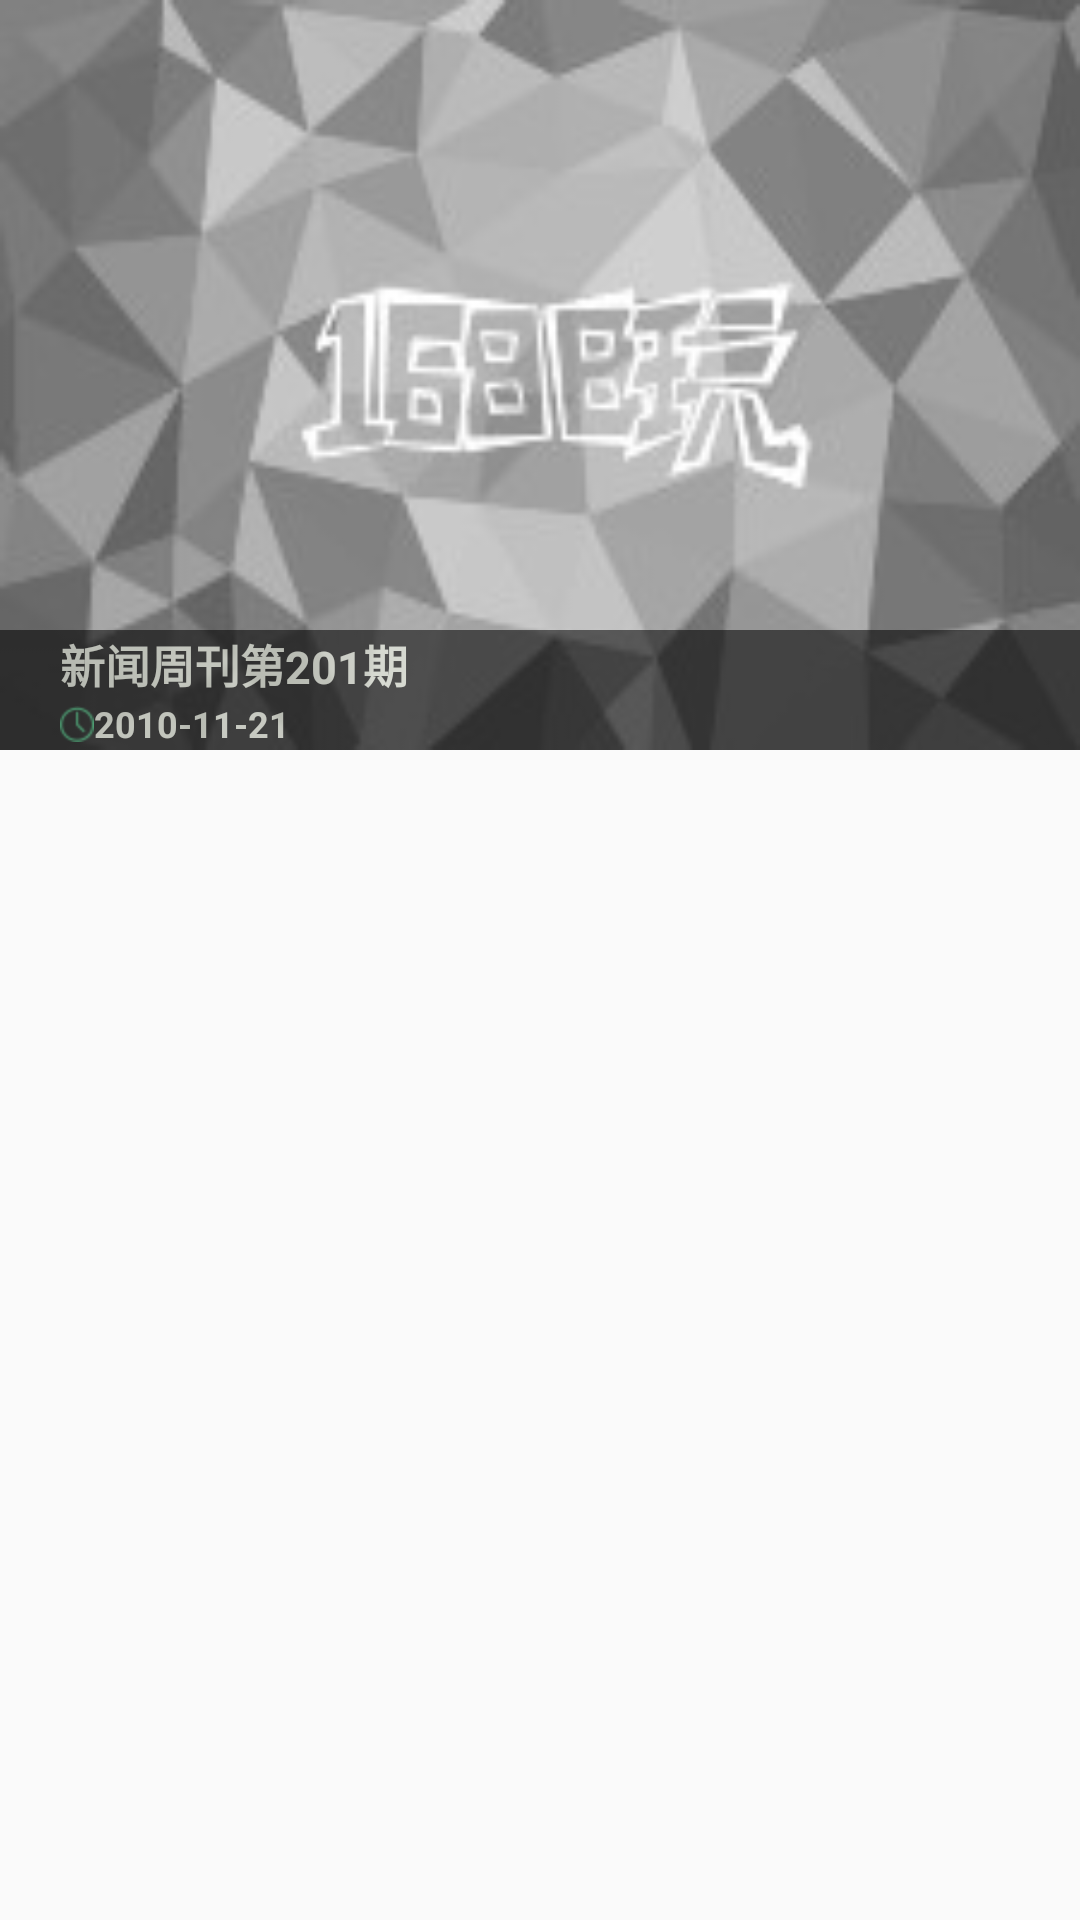

The Android layout XML behind this screen, and the referenced resources:
<!-- AndroidManifest.xml: application theme Theme.AppCompat.Light.NoActionBar -->
<!-- res/layout/special_hit_third_item.xml -->
<?xml version="1.0" encoding="utf-8"?>
<RelativeLayout xmlns:android="http://schemas.android.com/apk/res/android"
    android:layout_width="match_parent" android:layout_height="match_parent">
    <ImageView
        android:id="@+id/hit_third_image"
        android:layout_width="match_parent"
        android:layout_height="250dp"
        android:layout_alignParentLeft="true"
        android:scaleType="fitXY"
        android:src="@mipmap/def_loading" />
    <LinearLayout
        android:id="@+id/hit_third_liner"
        android:layout_width="match_parent"
        android:layout_height="40dp"
        android:layout_alignBottom="@id/hit_third_image"
        android:alpha="0.55"
        android:background="#000000"
        android:orientation="vertical" >

    <TextView
        android:id="@+id/hit_third_news"
        android:layout_width="wrap_content"
        android:layout_height="0dp"
        android:layout_weight="2.3"
        android:gravity="center_vertical"
        android:text="新闻周刊第201期"
        android:paddingLeft="20dp"
        android:textColor="#fafff0"
        android:textSize="15sp"
        android:textStyle="bold" />
    <TextView
        android:id="@+id/hit_third_addtime"
        android:layout_width="wrap_content"
        android:layout_height="0dp"
        android:layout_weight="1.7"
        android:drawableLeft="@mipmap/g_biao"
        android:text="2010-11-21"
        android:paddingLeft="20dp"
        android:textColor="#fafff0"
        android:textSize="12sp"
        android:textStyle="bold"
        />
    </LinearLayout>
</RelativeLayout>
<!-- resources referenced by this layout -->
<resources>
  <!-- mipmap def_loading: jpg bitmap (mipmap-hdpi, 8473 bytes) -->
  <!-- mipmap g_biao: png bitmap (mipmap-hdpi, 674 bytes) -->
</resources>
